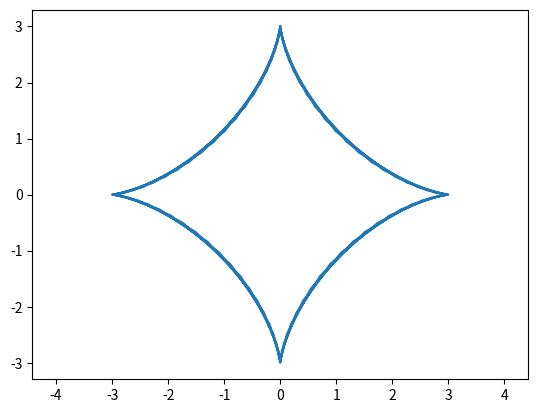

Write the Python code that produced this figure.
import matplotlib.pyplot as plt
from math import sqrt, cos, sin
import numpy as np


def astroid(r):

    t = np.linspace(-2*np.pi, 6*np.pi, 100)
    x = (r*np.sin(t)**3)
    y = (r*np.cos(t)**3)
    plt.axis("equal")
    plt.plot(x,y)
    plt.show()
    
astroid(3)
